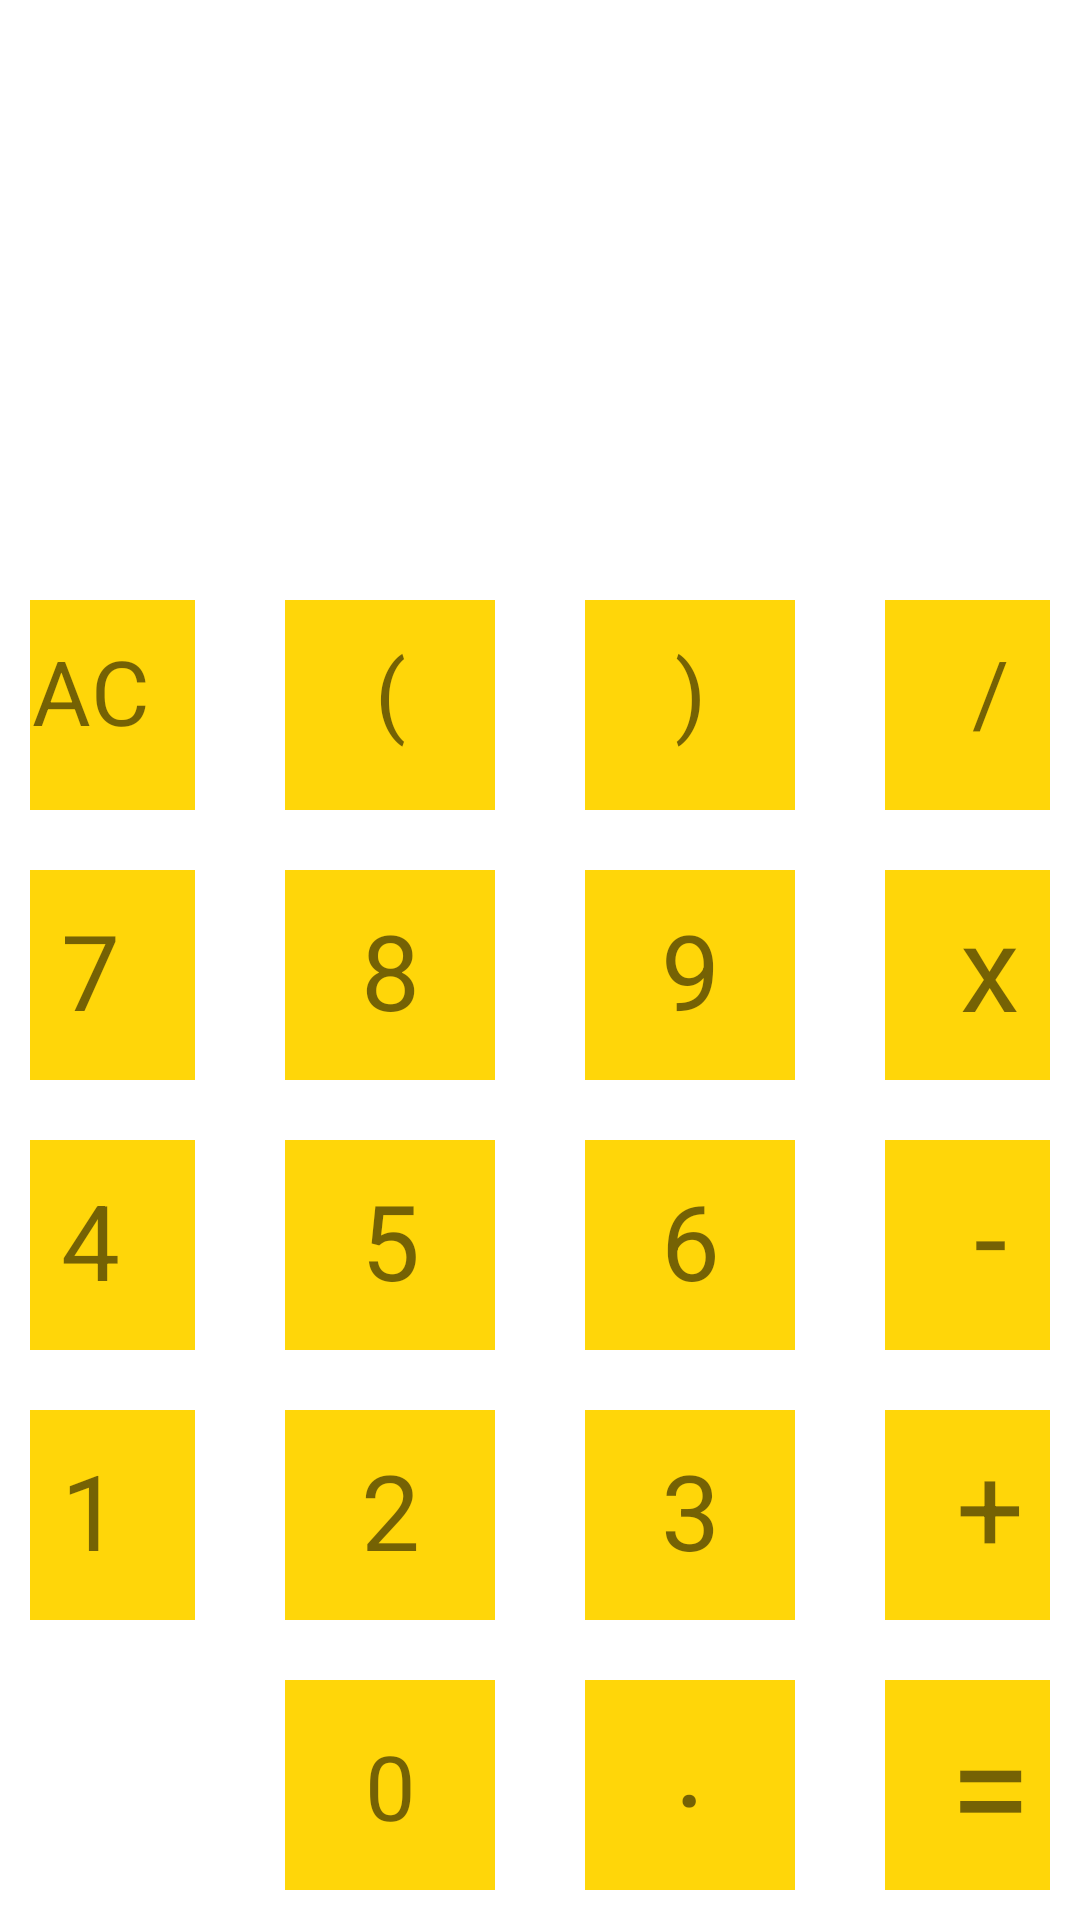

Layout XML and referenced resources for this Android screen:
<!-- AndroidManifest.xml: application theme Theme.BasicApp -->
<!-- res/layout/activity_calculator.xml -->
<?xml version="1.0" encoding="utf-8"?>
<RelativeLayout xmlns:android="http://schemas.android.com/apk/res/android"
    xmlns:app="http://schemas.android.com/apk/res-auto"
    xmlns:tools="http://schemas.android.com/tools"
    android:layout_width="match_parent"
    android:layout_height="match_parent"
    tools:context=".CalculatorActivity">

    <TextView
        android:id="@+id/cal_txtOutput"
        android:textSize="70sp"
        android:text=""
        android:gravity="right"
        android:textColor="@color/black"
        android:paddingRight="10dp"
        android:textStyle="bold"
        android:layout_width="match_parent"
        android:layout_height="wrap_content"/>
    <TextView
        android:id="@+id/cal_txtInput"
        android:textSize="60sp"
        android:text=""
        android:gravity="right"
        android:paddingRight="10dp"
        android:textColor="@color/black"
        android:layout_above="@+id/cal_layPad"
        android:layout_width="match_parent"
        android:layout_height="wrap_content"/>

    <LinearLayout
        android:id="@+id/cal_layPad"
        android:layout_width="match_parent"
        android:layout_height="wrap_content"
        android:layout_alignParentBottom="true"
        android:orientation="vertical">
        <LinearLayout
            android:layout_width="match_parent"
            android:layout_height="wrap_content"
            android:gravity="center"
            android:orientation="horizontal"
            android:padding="10dp">

            <TextView
                android:id="@+id/cal_ac"
                android:layout_width="70dp"
                android:layout_height="70dp"
                android:paddingTop="10dp"
                android:layout_marginStart="10dp"
                android:background="@color/gold"
                android:text="AC"
                android:textAlignment="center"
                android:textSize="30sp" />

            <TextView
                android:id="@+id/cal_lb"
                android:layout_width="70dp"
                android:layout_height="70dp"
                android:paddingTop="10dp"
                android:layout_marginStart="30dp"
                android:background="@color/gold"
                android:text="("
                android:textAlignment="center"
                android:textSize="30sp" />

            <TextView
                android:id="@+id/cal_rb"
                android:layout_width="70dp"
                android:layout_height="70dp"
                android:paddingTop="10dp"
                android:layout_marginStart="30dp"
                android:background="@color/gold"
                android:text=")"
                android:textAlignment="center"
                android:textSize="30sp" />

            <TextView
                android:id="@+id/cal_div"
                android:layout_width="70dp"
                android:layout_height="70dp"
                android:paddingTop="10dp"
                android:layout_marginStart="30dp"
                android:layout_marginEnd="10dp"
                android:background="@color/gold"
                android:text="/"
                android:textAlignment="center"
                android:textSize="30sp" />
        </LinearLayout>
        <LinearLayout
            android:layout_width="match_parent"
            android:layout_height="wrap_content"
            android:gravity="center"
            android:orientation="horizontal"
            android:padding="10dp">

            <TextView
                android:id="@+id/cal_7"
                android:layout_width="70dp"
                android:layout_height="70dp"
                android:paddingTop="10dp"
                android:layout_marginStart="10dp"
                android:background="@color/gold"
                android:text="7"
                android:textAlignment="center"
                android:textSize="35sp" />

            <TextView
                android:id="@+id/cal_8"
                android:layout_width="70dp"
                android:layout_height="70dp"
                android:paddingTop="10dp"
                android:layout_marginStart="30dp"
                android:background="@color/gold"
                android:text="8"
                android:textAlignment="center"
                android:textSize="35sp" />

            <TextView
                android:id="@+id/cal_9"
                android:layout_width="70dp"
                android:layout_height="70dp"
                android:paddingTop="10dp"
                android:layout_marginStart="30dp"
                android:background="@color/gold"
                android:text="9"
                android:textAlignment="center"
                android:textSize="35sp" />

            <TextView
                android:id="@+id/cal_mul"
                android:layout_width="70dp"
                android:layout_height="70dp"
                android:paddingTop="5dp"
                android:layout_marginStart="30dp"
                android:layout_marginEnd="10dp"
                android:background="@color/gold"
                android:text="x"
                android:textAlignment="center"
                android:textSize="40sp" />
        </LinearLayout>
        <LinearLayout
            android:layout_width="match_parent"
            android:layout_height="wrap_content"
            android:gravity="center"
            android:orientation="horizontal"
            android:padding="10dp">

            <TextView
                android:id="@+id/cal_4"
                android:layout_width="70dp"
                android:layout_height="70dp"
                android:paddingTop="10dp"
                android:layout_marginStart="10dp"
                android:background="@color/gold"
                android:text="4"
                android:textAlignment="center"
                android:textSize="35sp" />

            <TextView
                android:id="@+id/cal_5"
                android:layout_width="70dp"
                android:layout_height="70dp"
                android:paddingTop="10dp"
                android:layout_marginStart="30dp"
                android:background="@color/gold"
                android:text="5"
                android:textAlignment="center"
                android:textSize="35sp" />

            <TextView
                android:id="@+id/cal_6"
                android:layout_width="70dp"
                android:layout_height="70dp"
                android:paddingTop="10dp"
                android:layout_marginStart="30dp"
                android:background="@color/gold"
                android:text="6"
                android:textAlignment="center"
                android:textSize="35sp" />

            <TextView
                android:id="@+id/cal_sub"
                android:layout_width="70dp"
                android:layout_height="70dp"
                android:paddingTop="5dp"
                android:layout_marginStart="30dp"
                android:layout_marginEnd="10dp"
                android:background="@color/gold"
                android:text="-"
                android:textAlignment="center"
                android:textSize="40sp" />
        </LinearLayout>
        <LinearLayout
            android:layout_width="match_parent"
            android:layout_height="wrap_content"
            android:gravity="center"
            android:orientation="horizontal"
            android:padding="10dp">

            <TextView
                android:id="@+id/cal_1"
                android:layout_width="70dp"
                android:layout_height="70dp"
                android:paddingTop="10dp"
                android:layout_marginStart="10dp"
                android:background="@color/gold"
                android:text="1"
                android:textAlignment="center"
                android:textSize="35sp" />

            <TextView
                android:id="@+id/cal_2"
                android:layout_width="70dp"
                android:layout_height="70dp"
                android:paddingTop="10dp"
                android:layout_marginStart="30dp"
                android:background="@color/gold"
                android:text="2"
                android:textAlignment="center"
                android:textSize="35sp" />

            <TextView
                android:id="@+id/cal_3"
                android:layout_width="70dp"
                android:layout_height="70dp"
                android:paddingTop="10dp"
                android:layout_marginStart="30dp"
                android:background="@color/gold"
                android:text="3"
                android:textAlignment="center"
                android:textSize="35sp" />

            <TextView
                android:id="@+id/cal_add"
                android:layout_width="70dp"
                android:layout_height="70dp"
                android:paddingTop="5dp"
                android:layout_marginStart="30dp"
                android:layout_marginEnd="10dp"
                android:background="@color/gold"
                android:text="+"
                android:textAlignment="center"
                android:textSize="40sp" />
        </LinearLayout>
        <LinearLayout
            android:layout_width="match_parent"
            android:layout_height="wrap_content"
            android:gravity="center"
            android:orientation="horizontal"
            android:padding="10dp">

            <TextView
                android:layout_width="70dp"
                android:layout_height="70dp"
                android:paddingTop="10dp"
                android:visibility="invisible"
                android:layout_marginStart="10dp"
                android:background="@color/gold"
                android:text="AC"
                android:textAlignment="center"
                android:textSize="30sp" />

            <TextView
                android:id="@+id/cal_0"
                android:layout_width="70dp"
                android:layout_height="70dp"
                android:paddingTop="15dp"
                android:layout_marginStart="30dp"
                android:background="@color/gold"
                android:text="0"
                android:textAlignment="center"
                android:textSize="30sp" />

            <TextView
                android:id="@+id/cal_dot"
                android:layout_width="70dp"
                android:layout_height="70dp"
                android:paddingTop="-10dp"
                android:layout_marginStart="30dp"
                android:background="@color/gold"
                android:text="."
                android:textAlignment="center"
                android:textSize="40sp" />

            <TextView
                android:id="@+id/cal_equal"
                android:layout_width="70dp"
                android:layout_height="70dp"
                android:paddingTop="1dp"
                android:layout_marginStart="30dp"
                android:layout_marginEnd="10dp"
                android:background="@color/gold"
                android:text="="
                android:textAlignment="center"
                android:textSize="50sp" />
        </LinearLayout>

    </LinearLayout>

</RelativeLayout>
<!-- resources referenced by this layout -->
<resources>
  <color name="black">#FF000000</color>
  <color name="gold">#FFD609</color>
  <style name="Theme.BasicApp" parent="Theme.MaterialComponents.DayNight.DarkActionBar">
          
          <item name="colorPrimary">@color/purple_500</item>
          <item name="colorPrimaryVariant">@color/purple_700</item>
          <item name="colorOnPrimary">@color/white</item>
          
          <item name="colorSecondary">@color/teal_200</item>
          <item name="colorSecondaryVariant">@color/teal_700</item>
          <item name="colorOnSecondary">@color/black</item>
          
          <item name="android:statusBarColor" tools:targetApi="l">?attr/colorPrimaryVariant</item>
          
      </style>
  <color name="purple_500">#FF6200EE</color>
  <color name="purple_700">#FF3700B3</color>
  <color name="white">#FFFFFFFF</color>
  <color name="teal_200">#FF03DAC5</color>
  <color name="teal_700">#FF018786</color>
</resources>
